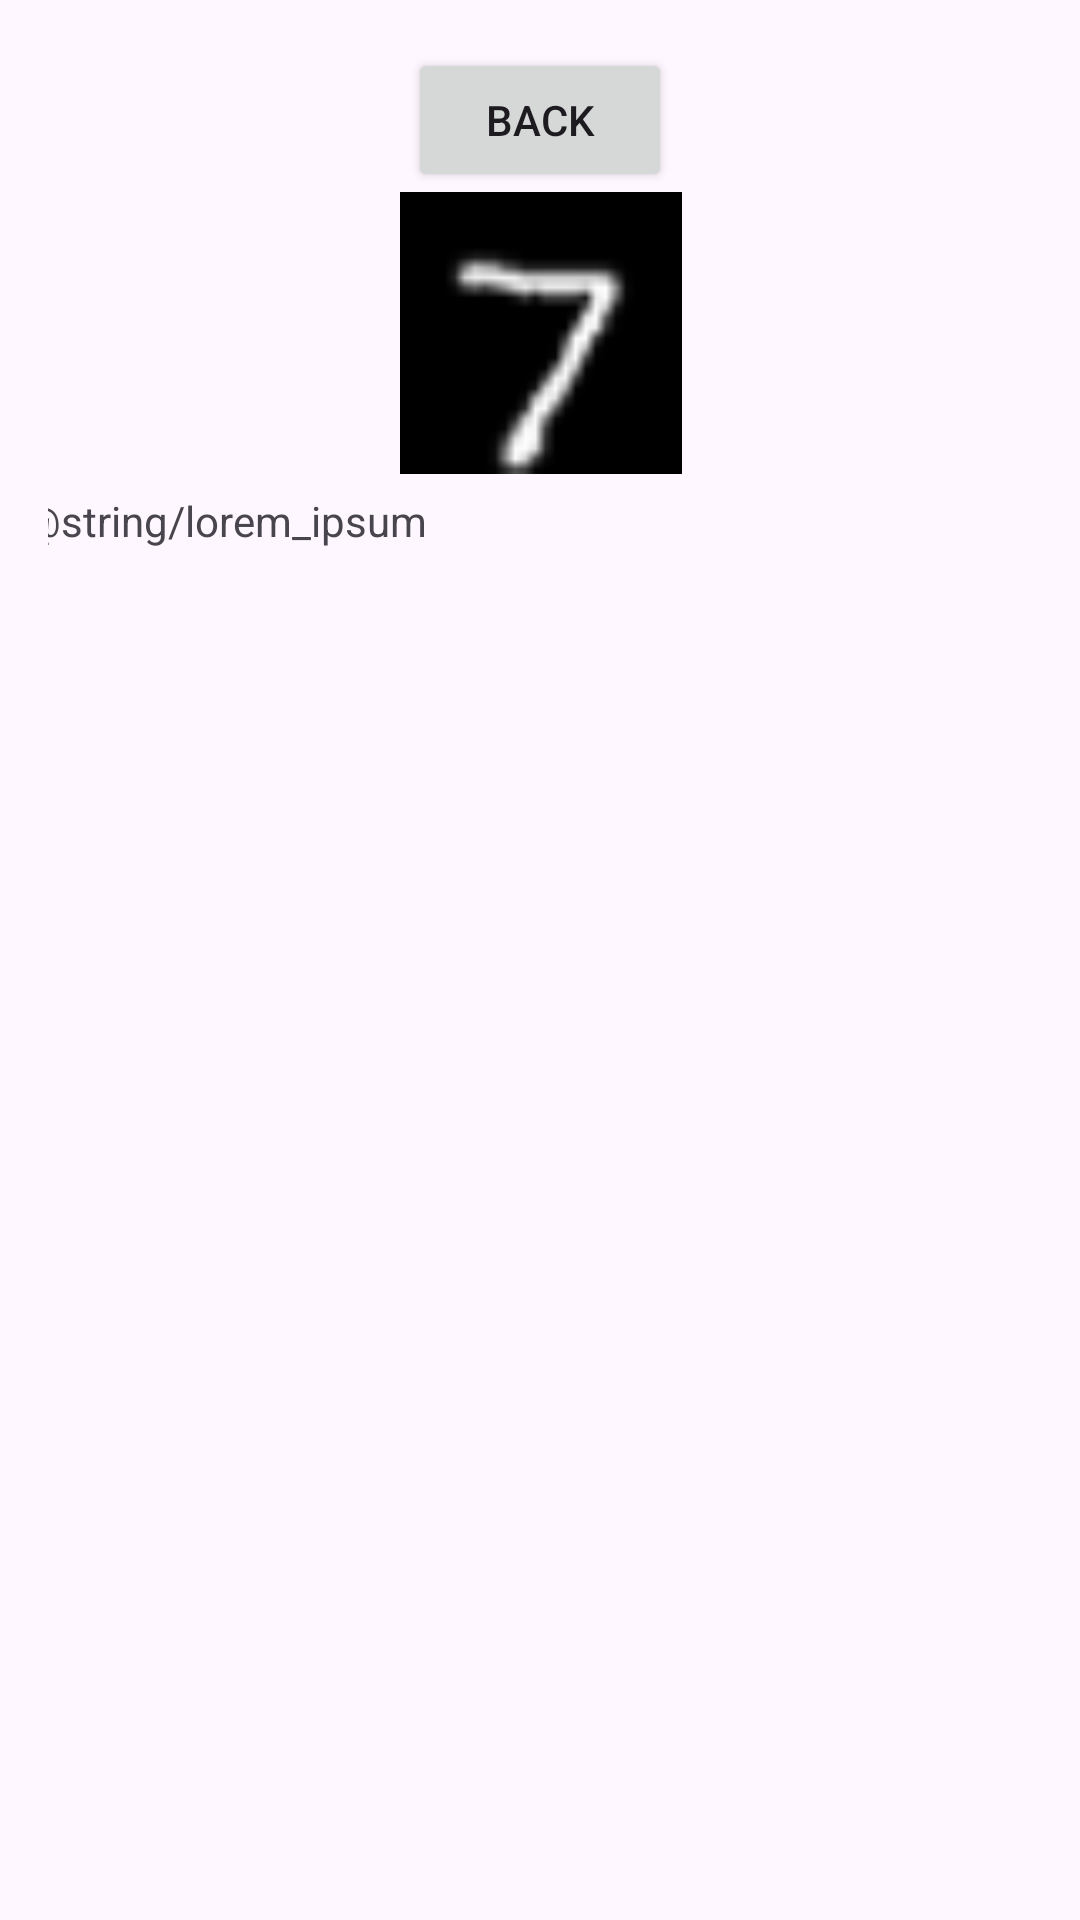

This screen was rendered from an Android layout file. Write that file and the resources it references.
<!-- AndroidManifest.xml: application theme Theme.GroupPhotoOptimizer -->
<!-- res/layout/fragment_second.xml -->
<?xml version="1.0" encoding="utf-8"?>
<androidx.core.widget.NestedScrollView xmlns:android="http://schemas.android.com/apk/res/android"
    xmlns:app="http://schemas.android.com/apk/res-auto"
    xmlns:tools="http://schemas.android.com/tools"
    android:layout_width="match_parent"
    android:layout_height="match_parent"
    tools:context=".SecondFragment">

    <androidx.constraintlayout.widget.ConstraintLayout
        android:layout_width="match_parent"
        android:layout_height="match_parent"
        android:padding="16dp">

        <Button
            android:id="@+id/button_second"
            android:layout_width="wrap_content"
            android:layout_height="wrap_content"
            android:text="Back"
            app:layout_constraintBottom_toTopOf="@id/textview_second"
            app:layout_constraintEnd_toEndOf="parent"
            app:layout_constraintStart_toStartOf="parent"
            app:layout_constraintTop_toTopOf="parent" />

        <TextView
            android:id="@+id/textview_second"
            android:layout_width="357dp"
            android:layout_height="750dp"
            android:layout_marginTop="100dp"
            android:text="@string/lorem_ipsum"
            app:layout_constraintBottom_toBottomOf="parent"
            app:layout_constraintEnd_toEndOf="parent"
            app:layout_constraintHorizontal_bias="0.301"
            app:layout_constraintStart_toStartOf="parent"
            app:layout_constraintTop_toBottomOf="@id/button_second" />

        <ImageView
            android:id="@+id/imageView"
            android:layout_width="137dp"
            android:layout_height="94dp"
            android:src="@drawable/mnist_seven"
            app:layout_constraintEnd_toEndOf="parent"
            app:layout_constraintStart_toStartOf="parent"
            app:layout_constraintTop_toBottomOf="@+id/button_second" />
    </androidx.constraintlayout.widget.ConstraintLayout>
</androidx.core.widget.NestedScrollView>
<!-- resources referenced by this layout -->
<resources>
  <!-- drawable mnist_seven: png bitmap (drawable, 773 bytes) -->
  <style name="Theme.GroupPhotoOptimizer" parent="Base.Theme.GroupPhotoOptimizer" />
  <style name="Base.Theme.GroupPhotoOptimizer" parent="Theme.Material3.DayNight.NoActionBar">
          
          
      </style>
</resources>
